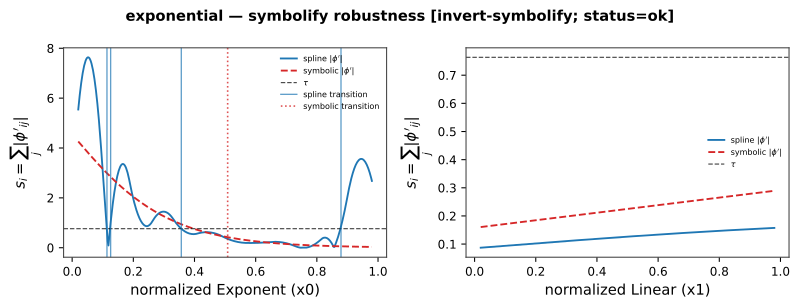

The data file committed next to this chart (first rows):
feature, feat_idx, branch, raw_point_spline, raw_point_symbolic, matched, added, dropped, drift, drift_frac, sym_edge_names, status
Exponent (x0), 0, symbolic, , 0.02117, 0, 1, 0, , , tanh, x^2, ok
Exponent (x0), 0, spline, -0.9647, , 0, 0, 1, , , tanh, x^2, ok
Exponent (x0), 0, spline, -0.9346, , 0, 0, 1, , , tanh, x^2, ok
Exponent (x0), 0, spline, -0.3575, , 0, 0, 1, , , tanh, x^2, ok
Exponent (x0), 0, spline, 0.9469, , 0, 0, 1, , , tanh, x^2, ok
